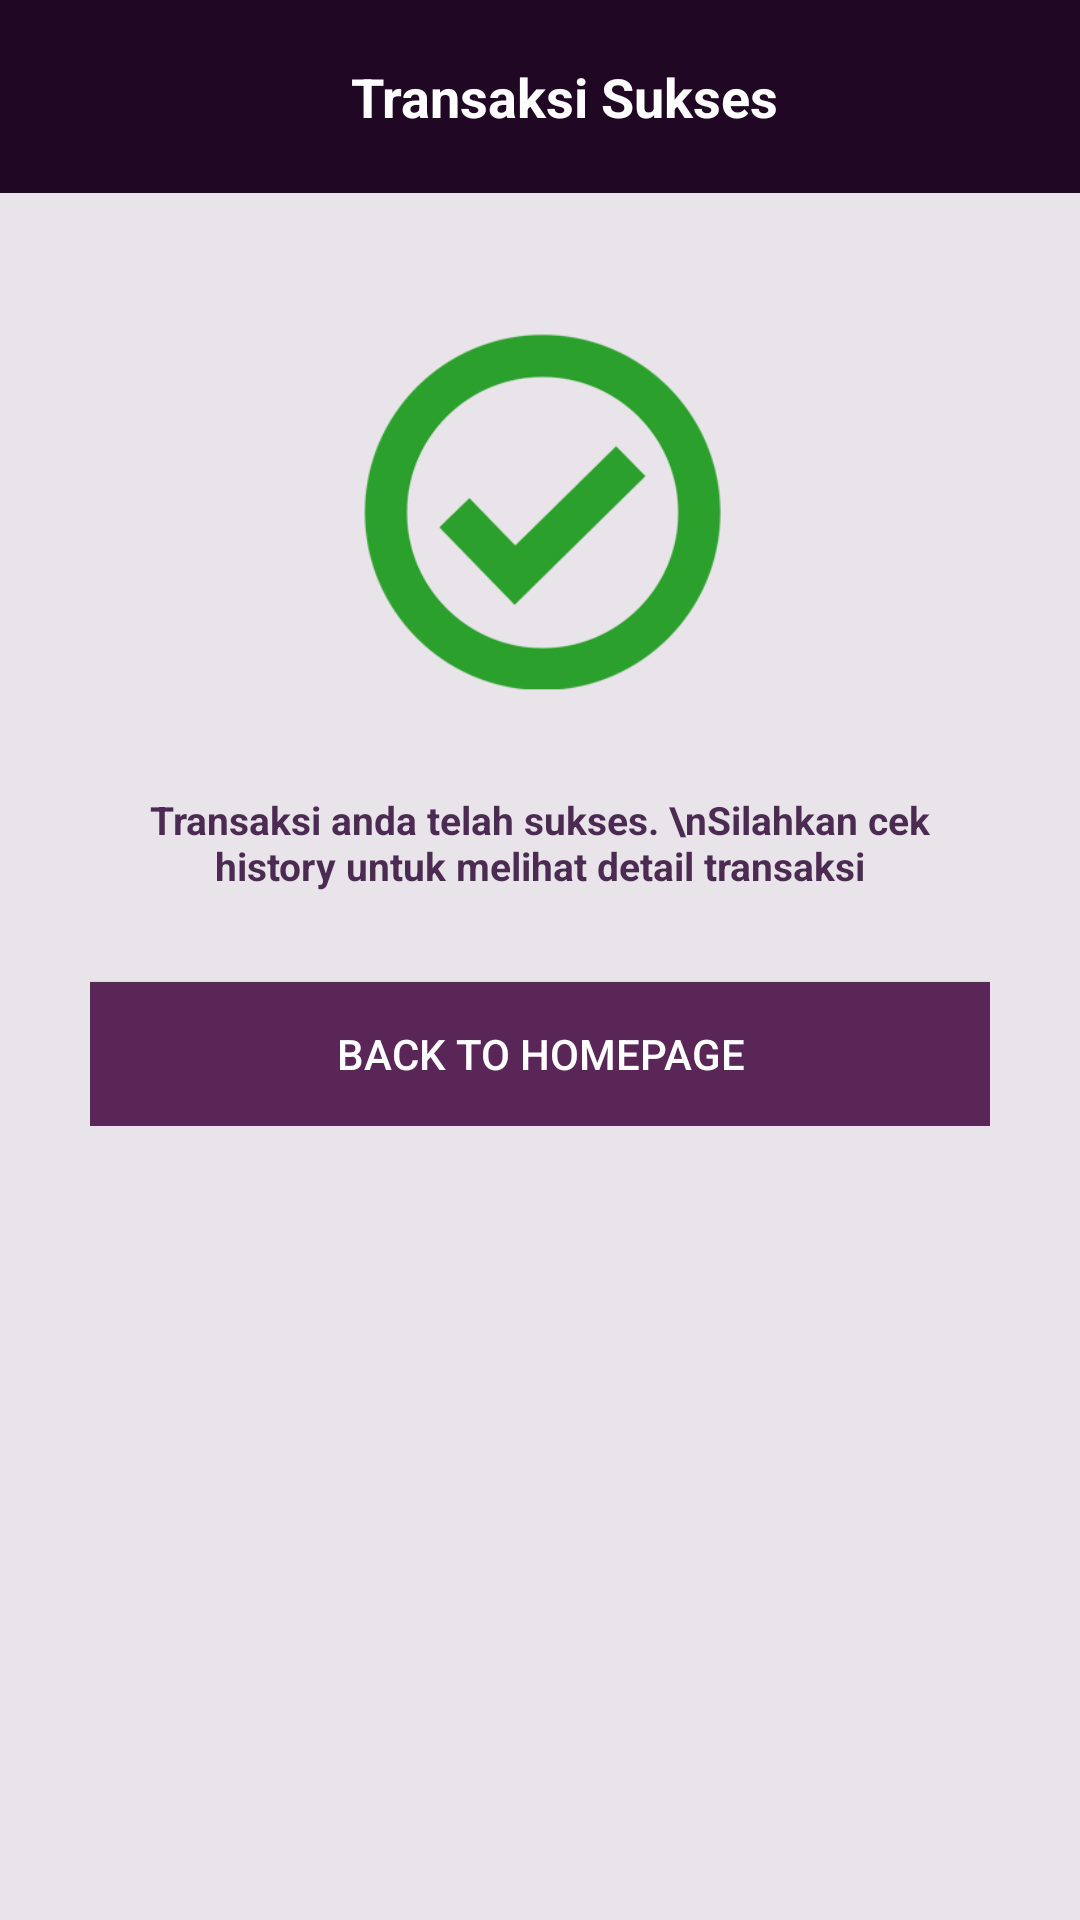

Reconstruct the res/layout file that produces this screen, plus the resources it refers to.
<!-- AndroidManifest.xml: application theme AppTheme -->
<!-- res/layout/activity_pembayaran_success.xml -->
<?xml version="1.0" encoding="utf-8"?>
<RelativeLayout xmlns:android="http://schemas.android.com/apk/res/android"
    xmlns:tools="http://schemas.android.com/tools"
    android:id="@+id/activity_pembayaran_success"
    android:layout_width="match_parent"
    android:layout_height="match_parent"
    android:background="@color/bgDashboard"
    tools:context="com.example.fsd.amikompayment.PembayaranSuccess">

    <android.support.v7.widget.Toolbar
        android:layout_width="match_parent"
        android:layout_height="wrap_content"
        android:background="@drawable/bg_header"
        android:theme="?attr/actionBarTheme"
        android:minHeight="?attr/actionBarSize"
        android:layout_alignParentTop="true"
        android:layout_alignParentStart="true"
        android:paddingTop="20dp"
        android:paddingBottom="20dp"
        android:layout_marginBottom="30dp"
        android:id="@+id/toolbar" >

        <TextView
            android:layout_width="match_parent"
            android:layout_height="wrap_content"
            android:text="Transaksi Sukses"
            android:textAlignment="center"
            android:textSize="18dp"
            android:textColor="#fff"
            android:textStyle="bold"/>

    </android.support.v7.widget.Toolbar>

    <LinearLayout
        android:orientation="vertical"
        android:layout_below="@id/toolbar"
        android:id="@+id/body"
        android:paddingRight="30dp"
        android:paddingLeft="30dp"
        android:layout_width="match_parent"
        android:layout_height="wrap_content">

        <ImageView
            android:layout_width="150dp"
            android:layout_height="150dp"
            android:src="@drawable/payment_done"
            android:layout_below="@+id/toolbar"
            android:layout_gravity="center"
            android:layout_marginBottom="20dp"
            android:id="@+id/imageView" />

        <TextView
            android:layout_below="@id/imageView"
            android:layout_width="match_parent"
            android:layout_height="wrap_content"
            android:textStyle="bold"
            android:id="@id/textView"
            android:textSize="13dp"
            android:layout_marginBottom="30dp"
            android:text="Transaksi anda telah sukses. \nSilahkan cek history untuk melihat detail transaksi"
            android:textAlignment="center"
            android:textColor="@color/textDashboard"/>

        <Button
            android:layout_width="match_parent"
            android:layout_height="wrap_content"
            android:background="@drawable/btn_ripple_log"
            android:text="back to homepage"
            android:id="@+id/btnbacktohome"/>

    </LinearLayout>

</RelativeLayout>
<!-- resources referenced by this layout -->
<resources>
  <color name="bgDashboard">#e9e4ea</color>
  <color name="textDashboard">#d22b0431</color>
  <!-- drawable bg_header (drawable) -->
  <?xml version="1.0" encoding="utf-8"?>
  <selector xmlns:android="http://schemas.android.com/apk/res/android">
      <item android:id="@android:id/background">
          <shape android:shape="rectangle">
              <solid android:color="#200723">
  
              </solid>
  
          </shape>
      </item>
  </selector>
  <!-- drawable btn_ripple_log (drawable) -->
  <?xml version="1.0" encoding="utf-8"?>
  <ripple  xmlns:android="http://schemas.android.com/apk/res/android"
  xmlns:tools="http://schemas.android.com/tools"
      android:color="#ac000000"
      tools:targetApi="lollipop">
  
      <item android:id="@android:id/background">
          <shape android:shape="rectangle">
              <solid android:color="#592657" />
              <corners android:radius="0dp" />
          </shape>
      </item>
  
  
  </ripple>
  <!-- drawable payment_done: png bitmap (drawable, 33763 bytes) -->
  <style name="AppTheme" parent="Theme.AppCompat.NoActionBar">
          
          <item name="colorPrimary">@color/colorPrimaryDark</item>
          <item name="colorPrimaryDark">@color/colorPrimaryDark</item>
          <item name="colorAccent">@color/colorAccent</item>
      </style>
  <color name="colorPrimaryDark">#000000</color>
  <color name="colorAccent">#cccccc</color>
</resources>
